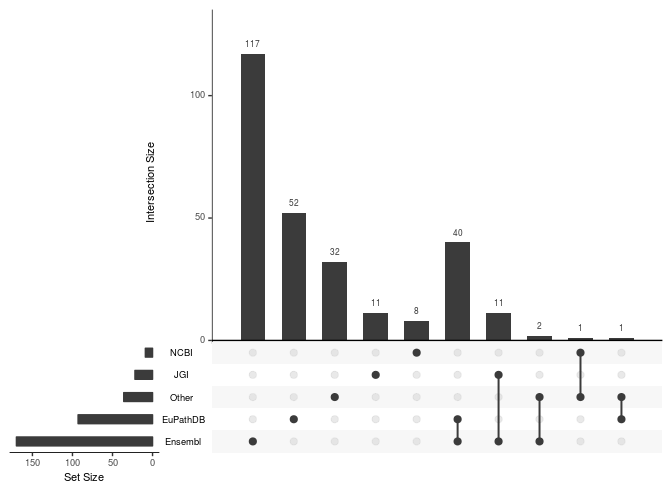

The data file committed next to this chart (first rows):
Genus, species, , type, Ensembl, JGI, NCBI, EuPathDB, Other, NCBI Tax ID
Acanthamoeba, castellanii, str. Neff, , EnsemblProtists, , , EuPathDB, , 1257118
Acanthaster, planci, , , , , , , OISTMarine, 133434
Achlya, hypogyna, , , , , NCBI, , , 1202772
Acropora, digitifera, , , , , NCBI, , OISTMarine, 70779
Acytostelium, subglobosum, , , , , NCBI, , , 361139
Albugo, candida, , , EnsemblProtists, , , , , 65357
Albugo, laibachii, , Nc14, EnsemblProtists, , , , , 890382
Amphimedon, queenslandica, , , , , NCBI, , , 400682
Angomonas, deanei, , , EnsemblProtists, , , , , 59799
Anncaliia, algerae, , PRA109, , , , EuPathDB, , 1240240
Anncaliia, algerae, , PRA339, , , , EuPathDB, , 1288291
Aphanomyces, astaci, , , EnsemblProtists, , , , , 112090
Aphanomyces, invadans, , , EnsemblProtists, , , , , 157072
Aplanochytrium, kerguelense, , PBS07, , JGI, , , , 702273
Aurantiochytrium, limacinum, , ATCC MYA-1381, , JGI, , , , 717989
Aureococcus, anophagefferens, , , EnsemblProtists, JGI, , , , 44056
Babesia, bigemina, , , EnsemblProtists, , , , , 5866
Babesia, bovis, , , EnsemblProtists, , , EuPathDB, , 5865
Babesia, microti, , strain RI, EnsemblProtists, , , EuPathDB, , 1133968
Bathycoccus, prasinos, , , , , NCBI, , , 41875
Bigelowiella, natans, , CCMP2755, EnsemblProtists, JGI, , , , 753081
Bigelowiella, natans, , , EnsemblProtists, , , , , 227086
Blastocladiella, emersonii, , , , , , , richardslab, 4808
Blastocystis, hominis, , , EnsemblProtists, , , , , 12968
Bodo, saltans, , , EnsemblProtists, , , , GeneDB, 75058
Bursaphelenchus, xylophilus, , , , , , , GeneDB, 6326
Capsaspora, owczarzaki, , ATCC 30864, EnsemblProtists, , , , , 595528
Catharanthus, roseus, , , , , , , OrcAE, 4058
Cercospora, beticola, , , , , NCBI, , , 122368
Chlorell, sp., , A99, , , , , OISTMarine, 2041167
Chromera, velia, , CCMP2878, , , , EuPathDB, , 1169474
Chroomonas, mesostigmatica, , CCMP1168, EnsemblProtists, , , , , 1195612
Cladosiphon, okamuranus, , , , , , , OISTMarine, 309737
Cryptomonas, paramecium, , , EnsemblProtists, , , , , 2898
Cryptophyceae, sp., , CCMP2293, , JGI, , , , 3027
Cryptosporidium, andersoni, , , EnsemblProtists, , , EuPathDB, , 117008
Cryptosporidium, hominis, , , , , , EuPathDB, , 237895
Cryptosporidium, hominis, , TU502, , , , EuPathDB, , 353151
Cryptosporidium, muris, , RN66, EnsemblProtists, , , EuPathDB, , 441375
Cryptosporidium, parvum, , , EnsemblProtists, , , , , 5807
Cryptosporidium, parvum, , Iowa II, EnsemblProtists, , , EuPathDB, , 353152
Cryptosporidium, tyzzeri, , , , , , EuPathDB, , 756076
Cryptosporidium, ubiquitum, , , EnsemblProtists, , , EuPathDB, , 857276
Cyanophora, paradoxa, , , , , , , Rutgers, 2762
Cyclospora, cayetanensis, , , EnsemblProtists, , , , , 88456
Dictyostelium, discoideum, , AX4, EnsemblProtists, , , , , 352472
Dictyostelium, fasciculatum, , , EnsemblProtists, , , , , 261658
Dictyostelium, lacteum, , , EnsemblProtists, , , , , 361077
Dictyostelium, purpureum, , , EnsemblProtists, JGI, , , , 5786
Echinococcus, granulosus, , , , , , , GeneDB, 6210
Echinococcus, multilocularis, , , , , , , GeneDB, 6211
Ectocarpus, siliculosus, , , , , , , OrcAE, 2880
Edhazardia, aedis, , USNM 41457, , , , MicrosporidiaDB, , 1003232
Eimeria, acervulina, , , EnsemblProtists, , , , , 5801
Eimeria, brunetti, , , EnsemblProtists, , , , , 51314
Eimeria, maxima, , , EnsemblProtists, , , , , 5804
Eimeria, mitis, , , EnsemblProtists, , , , , 44415
Eimeria, necatrix, , , EnsemblProtists, , , , , 51315
Eimeria, praecox, , , EnsemblProtists, , , , , 51316
Eimeria, tenella, , , EnsemblProtists, , , , , 5802
... 216 more rows
